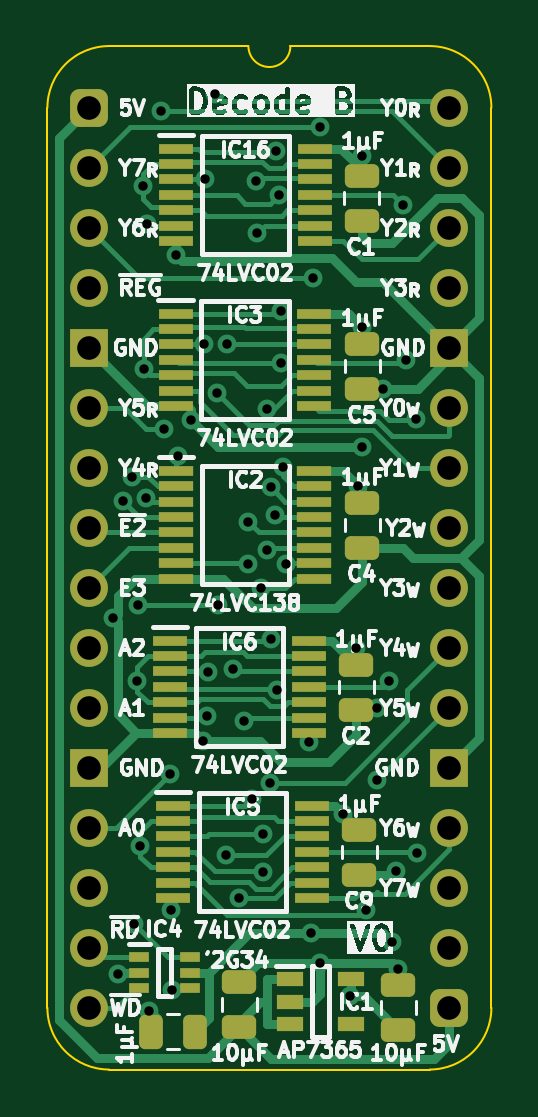
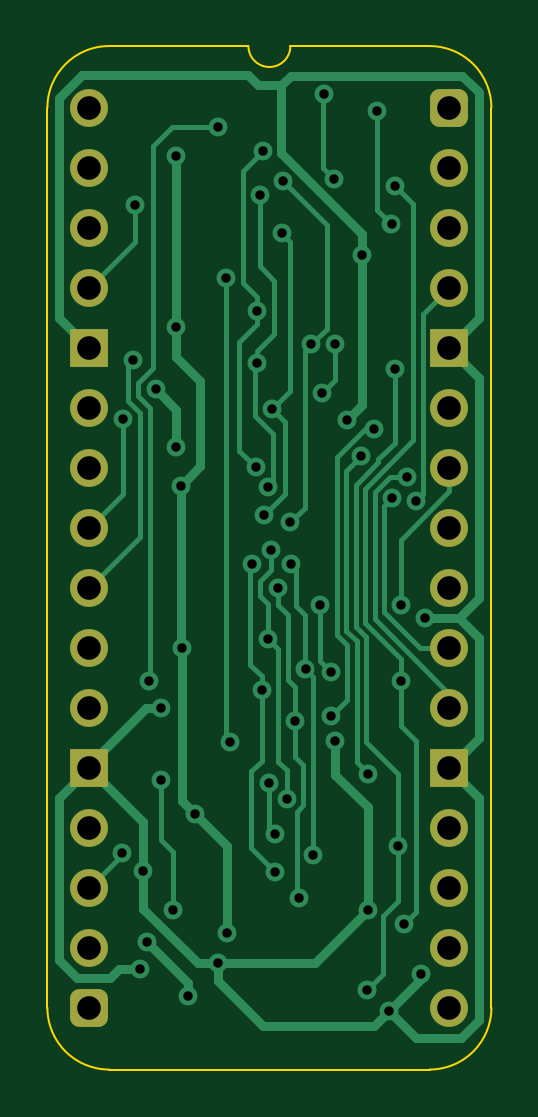
Circuit board: 9 layer files. Board 18.8 x 43.3 mm.
- bottom_copper: Device Decode stage B-B_Cu.gbl (16682 bytes)
- bottom_mask: Device Decode stage B-B_Mask.gbs (1966 bytes)
- bottom_silk: Device Decode stage B-B_Silkscreen.gbo (478 bytes)
- outline: Device Decode stage B-Edge_Cuts.gm1 (1113 bytes)
- top_copper: Device Decode stage B-F_Cu.gtl (29447 bytes)
- top_mask: Device Decode stage B-F_Mask.gts (5130 bytes)
- top_silk: Device Decode stage B-F_Silkscreen.gto (99285 bytes)
- drill: Device Decode stage B-NPTH.drl (277 bytes)
- drill: Device Decode stage B-PTH.drl (1984 bytes)

=== bottom_copper: Device Decode stage B-B_Cu.gbl (16682 bytes, source omitted) ===
=== bottom_mask: Device Decode stage B-B_Mask.gbs (1966 bytes, source withheld) ===
=== bottom_silk: Device Decode stage B-B_Silkscreen.gbo ===
%TF.GenerationSoftware,KiCad,Pcbnew,8.0.7*%
%TF.CreationDate,2025-01-03T11:04:53+02:00*%
%TF.ProjectId,Device Decode stage B,44657669-6365-4204-9465-636f64652073,V0*%
%TF.SameCoordinates,Original*%
%TF.FileFunction,Legend,Bot*%
%TF.FilePolarity,Positive*%
%FSLAX46Y46*%
G04 Gerber Fmt 4.6, Leading zero omitted, Abs format (unit mm)*
G04 Created by KiCad (PCBNEW 8.0.7) date 2025-01-03 11:04:53*
%MOMM*%
%LPD*%
G01*
G04 APERTURE LIST*
G04 APERTURE END LIST*
M02*

=== outline: Device Decode stage B-Edge_Cuts.gm1 ===
%TF.GenerationSoftware,KiCad,Pcbnew,8.0.7*%
%TF.CreationDate,2025-01-03T11:04:53+02:00*%
%TF.ProjectId,Device Decode stage B,44657669-6365-4204-9465-636f64652073,V0*%
%TF.SameCoordinates,Original*%
%TF.FileFunction,Profile,NP*%
%FSLAX46Y46*%
G04 Gerber Fmt 4.6, Leading zero omitted, Abs format (unit mm)*
G04 Created by KiCad (PCBNEW 8.0.7) date 2025-01-03 11:04:53*
%MOMM*%
%LPD*%
G01*
G04 APERTURE LIST*
%TA.AperFunction,Profile*%
%ADD10C,0.100000*%
%TD*%
G04 APERTURE END LIST*
D10*
%TO.C,J1*%
X-1778000Y-38100000D02*
X-1778000Y0D01*
X6731000Y2616200D02*
X835732Y2613732D01*
X14404267Y2613733D02*
X8509000Y2616200D01*
X14404268Y-40713732D02*
X835733Y-40713733D01*
X17018000Y-38100000D02*
X17017999Y1D01*
X-1778000Y0D02*
G75*
G02*
X835732Y2613732I2613731J1D01*
G01*
X835733Y-40713733D02*
G75*
G02*
X-1778000Y-38100000I-6J2613727D01*
G01*
X8509000Y2616200D02*
G75*
G02*
X6731000Y2616200I-889000J0D01*
G01*
X14404267Y2613733D02*
G75*
G02*
X17017993Y1I-7J-2613733D01*
G01*
X17018000Y-38100000D02*
G75*
G02*
X14404268Y-40713730I-2613730J0D01*
G01*
%TD*%
M02*

=== top_copper: Device Decode stage B-F_Cu.gtl (29447 bytes, source omitted) ===
=== top_mask: Device Decode stage B-F_Mask.gts ===
%TF.GenerationSoftware,KiCad,Pcbnew,8.0.7*%
%TF.CreationDate,2025-01-03T11:04:53+02:00*%
%TF.ProjectId,Device Decode stage B,44657669-6365-4204-9465-636f64652073,V0*%
%TF.SameCoordinates,Original*%
%TF.FileFunction,Soldermask,Top*%
%TF.FilePolarity,Negative*%
%FSLAX46Y46*%
G04 Gerber Fmt 4.6, Leading zero omitted, Abs format (unit mm)*
G04 Created by KiCad (PCBNEW 8.0.7) date 2025-01-03 11:04:53*
%MOMM*%
%LPD*%
G01*
G04 APERTURE LIST*
G04 Aperture macros list*
%AMRoundRect*
0 Rectangle with rounded corners*
0 $1 Rounding radius*
0 $2 $3 $4 $5 $6 $7 $8 $9 X,Y pos of 4 corners*
0 Add a 4 corners polygon primitive as box body*
4,1,4,$2,$3,$4,$5,$6,$7,$8,$9,$2,$3,0*
0 Add four circle primitives for the rounded corners*
1,1,$1+$1,$2,$3*
1,1,$1+$1,$4,$5*
1,1,$1+$1,$6,$7*
1,1,$1+$1,$8,$9*
0 Add four rect primitives between the rounded corners*
20,1,$1+$1,$2,$3,$4,$5,0*
20,1,$1+$1,$4,$5,$6,$7,0*
20,1,$1+$1,$6,$7,$8,$9,0*
20,1,$1+$1,$8,$9,$2,$3,0*%
G04 Aperture macros list end*
%ADD10RoundRect,0.250000X0.475000X-0.250000X0.475000X0.250000X-0.475000X0.250000X-0.475000X-0.250000X0*%
%ADD11R,1.150000X0.600000*%
%ADD12R,1.475000X0.450000*%
%ADD13RoundRect,0.250000X-0.475000X0.250000X-0.475000X-0.250000X0.475000X-0.250000X0.475000X0.250000X0*%
%ADD14R,1.450000X0.450000*%
%ADD15RoundRect,0.400000X-0.400000X-0.400000X0.400000X-0.400000X0.400000X0.400000X-0.400000X0.400000X0*%
%ADD16O,1.600000X1.600000*%
%ADD17R,1.600000X1.600000*%
%ADD18RoundRect,0.250000X0.250000X0.475000X-0.250000X0.475000X-0.250000X-0.475000X0.250000X-0.475000X0*%
%ADD19R,0.875000X0.450000*%
G04 APERTURE END LIST*
D10*
%TO.C,C10*%
X6350000Y-38907000D03*
X6350000Y-37007000D03*
%TD*%
D11*
%TO.C,IC1*%
X8479000Y-36896000D03*
X8479000Y-37846000D03*
X8479000Y-38796000D03*
X11079000Y-38796000D03*
X11079000Y-36896000D03*
%TD*%
D12*
%TO.C,IC16*%
X3666000Y-1733000D03*
X3666000Y-2383000D03*
X3666000Y-3033000D03*
X3666000Y-3683000D03*
X3666000Y-4333000D03*
X3666000Y-4983000D03*
X3666000Y-5633000D03*
X9542000Y-5633000D03*
X9542000Y-4983000D03*
X9542000Y-4333000D03*
X9542000Y-3683000D03*
X9542000Y-3033000D03*
X9542000Y-2383000D03*
X9542000Y-1733000D03*
%TD*%
%TO.C,IC3*%
X3649000Y-8718000D03*
X3649000Y-9368000D03*
X3649000Y-10018000D03*
X3649000Y-10668000D03*
X3649000Y-11318000D03*
X3649000Y-11968000D03*
X3649000Y-12618000D03*
X9525000Y-12618000D03*
X9525000Y-11968000D03*
X9525000Y-11318000D03*
X9525000Y-10668000D03*
X9525000Y-10018000D03*
X9525000Y-9368000D03*
X9525000Y-8718000D03*
%TD*%
D13*
%TO.C,C4*%
X11557000Y-16719000D03*
X11557000Y-18619000D03*
%TD*%
D14*
%TO.C,IC2*%
X3679000Y-15378000D03*
X3679000Y-16028000D03*
X3679000Y-16678000D03*
X3679000Y-17328000D03*
X3679000Y-17978000D03*
X3679000Y-18628000D03*
X3679000Y-19278000D03*
X3679000Y-19928000D03*
X9529000Y-19928000D03*
X9529000Y-19278000D03*
X9529000Y-18628000D03*
X9529000Y-17978000D03*
X9529000Y-17328000D03*
X9529000Y-16678000D03*
X9529000Y-16028000D03*
X9529000Y-15378000D03*
%TD*%
D13*
%TO.C,C5*%
X11557000Y-9988000D03*
X11557000Y-11888000D03*
%TD*%
%TO.C,C2*%
X11303000Y-23577000D03*
X11303000Y-25477000D03*
%TD*%
D15*
%TO.C,J1*%
X0Y0D03*
D16*
X0Y-2540000D03*
X0Y-5080000D03*
X0Y-7620000D03*
D17*
X0Y-10160000D03*
D16*
X0Y-12700000D03*
X0Y-15240000D03*
X0Y-17780000D03*
X0Y-20320000D03*
X0Y-22860000D03*
X0Y-25400000D03*
D17*
X0Y-27940000D03*
D16*
X0Y-30480000D03*
X0Y-33020000D03*
X0Y-35560000D03*
X0Y-38100000D03*
D15*
X15240000Y-38100000D03*
D16*
X15240000Y-35560000D03*
X15240000Y-33020000D03*
X15240000Y-30480000D03*
D17*
X15240000Y-27940000D03*
D16*
X15240000Y-25400000D03*
X15240000Y-22860000D03*
X15240000Y-20320000D03*
X15240000Y-17780000D03*
X15240000Y-15240000D03*
X15240000Y-12700000D03*
D17*
X15240000Y-10160000D03*
D16*
X15240000Y-7620000D03*
X15240000Y-5080000D03*
X15240000Y-2540000D03*
X15240000Y0D03*
%TD*%
D10*
%TO.C,C11*%
X13081000Y-39034000D03*
X13081000Y-37134000D03*
%TD*%
D18*
%TO.C,C3*%
X4490000Y-39116000D03*
X2590000Y-39116000D03*
%TD*%
D19*
%TO.C,IC4*%
X2116000Y-35958000D03*
X2116000Y-36608000D03*
X2116000Y-37258000D03*
X4240000Y-37258000D03*
X4240000Y-36608000D03*
X4240000Y-35958000D03*
%TD*%
D13*
%TO.C,C1*%
X11531600Y-2876000D03*
X11531600Y-4776000D03*
%TD*%
%TO.C,C9*%
X11430000Y-30562000D03*
X11430000Y-32462000D03*
%TD*%
D12*
%TO.C,IC5*%
X3539000Y-29546000D03*
X3539000Y-30196000D03*
X3539000Y-30846000D03*
X3539000Y-31496000D03*
X3539000Y-32146000D03*
X3539000Y-32796000D03*
X3539000Y-33446000D03*
X9415000Y-33446000D03*
X9415000Y-32796000D03*
X9415000Y-32146000D03*
X9415000Y-31496000D03*
X9415000Y-30846000D03*
X9415000Y-30196000D03*
X9415000Y-29546000D03*
%TD*%
%TO.C,IC6*%
X3412000Y-22561000D03*
X3412000Y-23211000D03*
X3412000Y-23861000D03*
X3412000Y-24511000D03*
X3412000Y-25161000D03*
X3412000Y-25811000D03*
X3412000Y-26461000D03*
X9288000Y-26461000D03*
X9288000Y-25811000D03*
X9288000Y-25161000D03*
X9288000Y-24511000D03*
X9288000Y-23861000D03*
X9288000Y-23211000D03*
X9288000Y-22561000D03*
%TD*%
M02*

=== top_silk: Device Decode stage B-F_Silkscreen.gto (99285 bytes, source omitted) ===
=== drill: Device Decode stage B-NPTH.drl ===
M48
; DRILL file {KiCad 8.0.7} date 2025-01-03T11:04:55+0200
; FORMAT={-:-/ absolute / inch / decimal}
; #@! TF.CreationDate,2025-01-03T11:04:55+02:00
; #@! TF.GenerationSoftware,Kicad,Pcbnew,8.0.7
; #@! TF.FileFunction,NonPlated,1,2,NPTH
FMAT,2
INCH
%
G90
G05
M30

=== drill: Device Decode stage B-PTH.drl ===
M48
; DRILL file {KiCad 8.0.7} date 2025-01-03T11:04:55+0200
; FORMAT={-:-/ absolute / inch / decimal}
; #@! TF.CreationDate,2025-01-03T11:04:55+02:00
; #@! TF.GenerationSoftware,Kicad,Pcbnew,8.0.7
; #@! TF.FileFunction,Plated,1,2,PTH
FMAT,2
INCH
; #@! TA.AperFunction,Plated,PTH,ViaDrill
T1C0.0157
; #@! TA.AperFunction,Plated,PTH,ComponentDrill
T2C0.0394
%
G90
G05
T1
X0.04Y-0.85
X0.0476Y-1.4432
X0.0555Y-0.6553
X0.0709Y-0.615
X0.075Y-1.36
X0.08Y-0.955
X0.0811Y-0.8289
X0.085Y-1.23
X0.09Y-0.13
X0.091Y-0.435
X0.0949Y-0.6505
X0.0965Y-0.1938
X0.1Y-1.505
X0.12Y-0.005
X0.125Y-0.535
X0.135Y-1.11
X0.1361Y-1.3375
X0.1372Y-1.4701
X0.145Y-0.245
X0.1469Y-0.58
X0.17Y-0.52
X0.19Y-1.055
X0.1906Y-0.394
X0.1923Y-0.1185
X0.1968Y-1.0142
X0.1976Y-0.94
X0.2093Y0.0226
X0.2121Y-0.4754
X0.2149Y-0.8289
X0.2269Y-1.245
X0.23Y-0.3944
X0.2398Y-0.935
X0.25Y-1.3174
X0.2576Y-1.0219
X0.2645Y-0.7603
X0.265Y-0.69
X0.2714Y-1.1512
X0.277Y-0.122
X0.2795Y-0.2095
X0.2859Y-0.8009
X0.29Y-1.21
X0.29Y-1.2741
X0.2961Y-0.5019
X0.2966Y-0.7375
X0.3005Y-1.1246
X0.3019Y-0.6321
X0.3021Y-0.885
X0.3086Y-0.6781
X0.3111Y-0.0726
X0.3129Y-0.9698
X0.316Y-0.1458
X0.3199Y-0.4249
X0.32Y-0.3389
X0.3229Y-0.5988
X0.3282Y-0.7609
X0.3657Y-1.0569
X0.37Y-1.375
X0.373Y-0.2835
X0.385Y-1.4254
X0.385Y-0.0326
X0.4234Y-1.1766
X0.435Y-1.48
X0.445Y-0.9
X0.4472Y-0.63
X0.455Y-0.08
X0.455Y-0.365
X0.455Y-0.5646
X0.4613Y-1.3371
X0.48Y-1.12
X0.48Y-1.0
X0.4895Y-0.4685
X0.5Y-0.955
X0.5037Y-1.3902
X0.5103Y-1.2728
X0.515Y-1.435
X0.5234Y-0.1626
X0.5276Y-0.4203
X0.5442Y-0.5191
X0.5461Y-1.2423
T2
X0.0Y0.0
X0.0Y-0.1
X0.0Y-0.2
X0.0Y-0.3
X0.0Y-0.4
X0.0Y-0.5
X0.0Y-0.6
X0.0Y-0.7
X0.0Y-0.8
X0.0Y-0.9
X0.0Y-1.0
X0.0Y-1.1
X0.0Y-1.2
X0.0Y-1.3
X0.0Y-1.4
X0.0Y-1.5
X0.6Y0.0
X0.6Y-0.1
X0.6Y-0.2
X0.6Y-0.3
X0.6Y-0.4
X0.6Y-0.5
X0.6Y-0.6
X0.6Y-0.7
X0.6Y-0.8
X0.6Y-0.9
X0.6Y-1.0
X0.6Y-1.1
X0.6Y-1.2
X0.6Y-1.3
X0.6Y-1.4
X0.6Y-1.5
M30
